Run: headless pygame with SDL's dummy video driver; simulated clock (each Clock.tick advances the game by its frame time, no real sleeping); random seed 0; keys injected as events and as key.get_pressed() state; no mouse input.
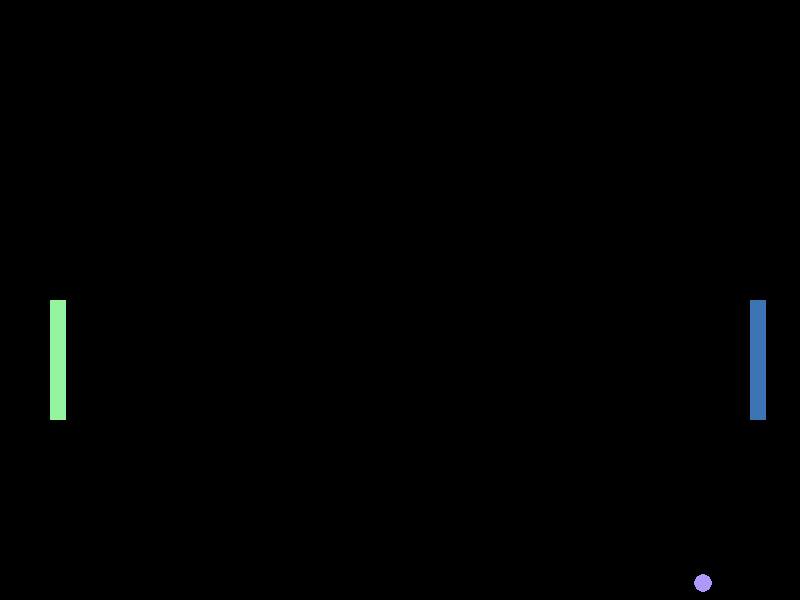
Frame 1 of 4 · flips 1–60 · no input
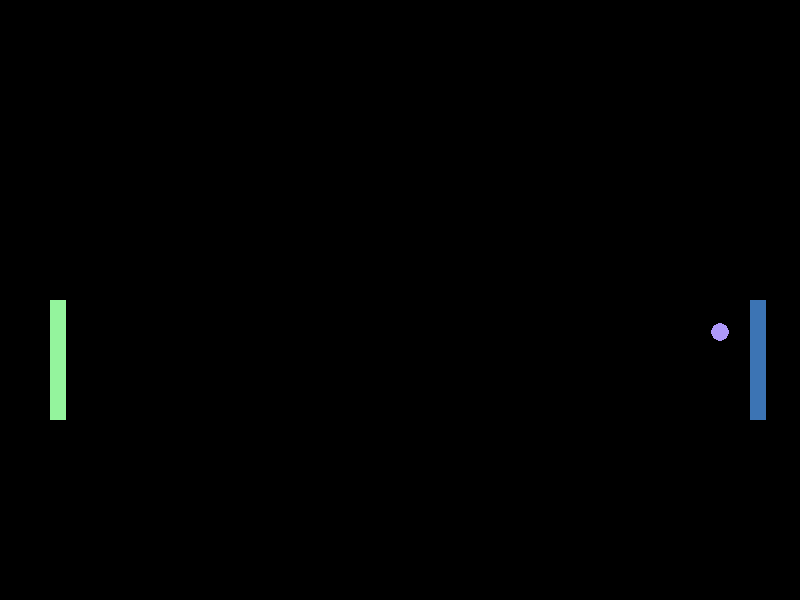
Frame 2 of 4 · flips 61–180 · tapped SPACE, RETURN · held RIGHT (→), D
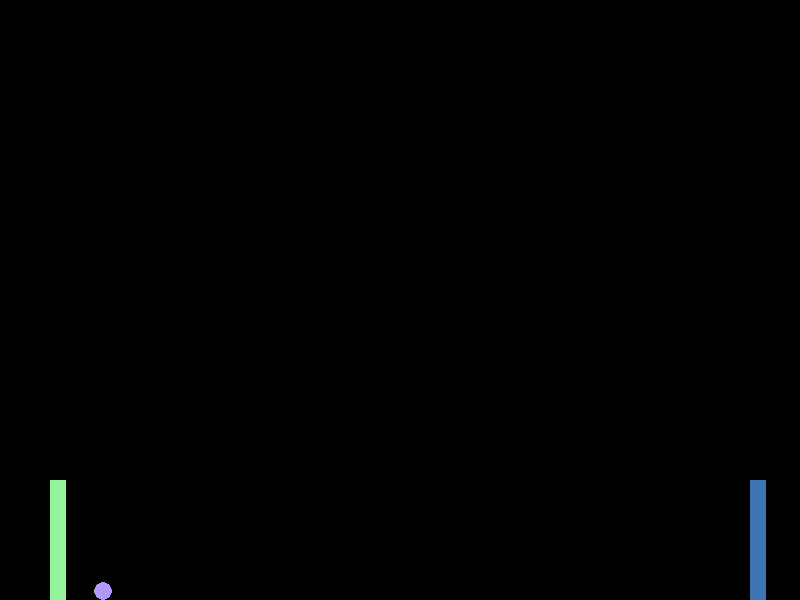
Frame 3 of 4 · flips 181–300 · held DOWN (↓), S
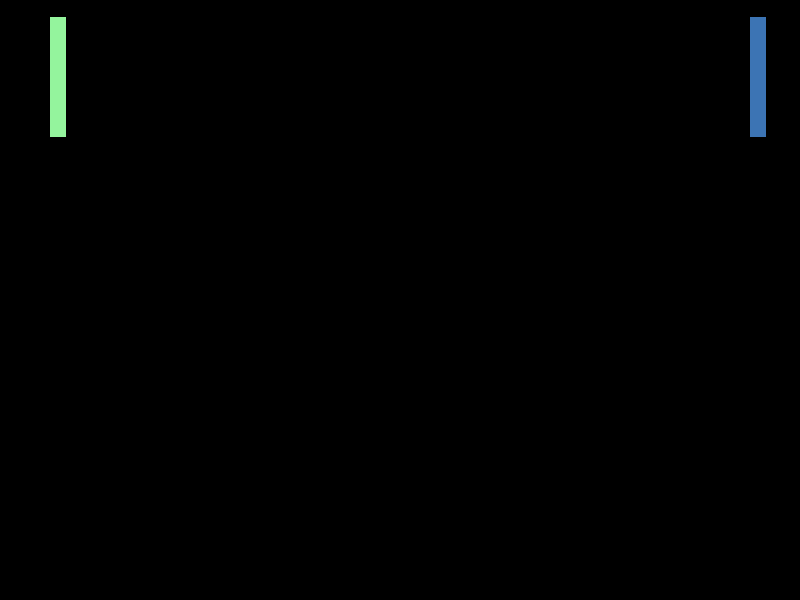
Frame 4 of 4 · flips 301–420 · held LEFT (←), A, UP (↑), W

The pygame program that drew these frames:

import pygame
from random import randint, random

def collision(object):
    if object.rect.top <= 0:
        object.rect.top = 0
        object.vel *= -1
    if object.rect.bottom >= HEIGHT:
        object.rect.bottom = HEIGHT
        object.vel *= -1

class Player(object):
    def __init__(self, key_up: pygame.key, key_down: pygame.key, x_pos: int):
        self.vel = 0
        self.acc = 0.5
        self.friction = 0.99
        self.max_speed = 25
        self.key_up = key_up
        self.key_down = key_down
        self.x_pos = x_pos
        self.y_pos = HEIGHT//2
        self.color = (randint(50, 255), randint(50, 255), randint(50, 255))
        self.rect = pygame.rect.Rect((self.x_pos, self.y_pos, 16, 120))
        self.rect.center = (self.x_pos, HEIGHT//2)

    def handle_keys(self):
        key = pygame.key.get_pressed()
        if key[self.key_up]:
            if self.vel > -self.max_speed:
                self.vel -= self.acc

        if key[self.key_down]:
            if self.vel < self.max_speed:
                self.vel += self.acc
        
        self.y_pos += self.vel
        self.vel *= self.friction

        self.rect = pygame.rect.Rect((self.x_pos, self.y_pos, 16, 120))


    def draw(self, surface):
        pygame.draw.rect(surface, self.color, self.rect)

    def update(self):
        self.handle_keys()

class Ball(object):
    def __init__(self):
        self.vel_x = 5
        self.vel_y = 5
        self.acc = 0.5
        self.friction = 1
        self.max_speed = 25
        self.x_pos = WIDTH//2
        self.y_pos = HEIGHT//2
        self.color = (randint(50, 255), randint(50, 255), randint(50, 255))
        self.rect = pygame.rect.Rect((self.x_pos, self.y_pos, 16, 16))
        self.rect.center = (16, 120)

        self.rect = pygame.rect.Rect((self.x_pos, self.y_pos, 16, 16))

    def move(self):
        if self.rect.top <= 0:
            self.rect.top = 0
            self.vel_y *= -1
        if self.rect.bottom >= HEIGHT:
            self.rect.bottom = HEIGHT
            self.vel_y *= -1

        self.x_pos += self.vel_x
        self.y_pos += self.vel_y
        self.vel_y *= self.friction
        self.vel_x *= self.friction

        self.rect = pygame.rect.Rect((int(self.x_pos), int(self.y_pos), 16, 16))
    
    def draw(self, surface):
        pygame.draw.circle(surface, self.color, (self.rect.center), 9)

    def update(self):
        self.move()
    
    def __del__(self):
        print("score")

# init pygame
pygame.init()

# display surface
WIDTH = 800
HEIGHT = 600
ds = pygame.display.set_mode((WIDTH, HEIGHT))
pygame.display.set_caption("Pygame!")
FPS = 60
clock = pygame.time.Clock()

# keys
# player 1
UP = pygame.K_UP
DOWN = pygame.K_DOWN

# player 2
W = pygame.K_w
S = pygame.K_s

# players
player = Player(W, S, 50)
player_2 = Player(UP, DOWN, 750)

players = [player, player_2]

# ball
ball = Ball()

# game main loop
running = True
while running:
    for event in pygame.event.get():
        if event.type == pygame.QUIT:
            running = False
    
    # fill
    ds.fill((0, 0, 0))

    ball.draw(ds)
    ball.update()

    # player
    for p in players:
        p.draw(ds)
        p.update()

        # collision
        collision(p)
    
        # ball collision
        collision_tolerance = 20
        if ball.rect.colliderect(p.rect): 
            if int(p.rect.right - ball.rect.left) <= collision_tolerance and ball.vel_x < 0 or int(p.rect.left - ball.rect.right) <= collision_tolerance and ball.vel_x > 0:
                ball.vel_x *= -1
                ball.vel_x = round(ball.vel_x * 1.1)
    
    if ball.rect.x > WIDTH + 100 or ball.rect.x < 0 - 100:
        direction = [-1, 1]
        ball.x_pos = WIDTH // 2
        ball.y_pos = randint(0, HEIGHT - 10)
        ball.vel_x = randint(3, 5) * direction[randint(0,1)]
        ball.acc = random
        ball.vel_y = randint(3, 9)


    # update
    pygame.display.update()
    clock.tick(FPS)

# pygame end game
pygame.quit()
